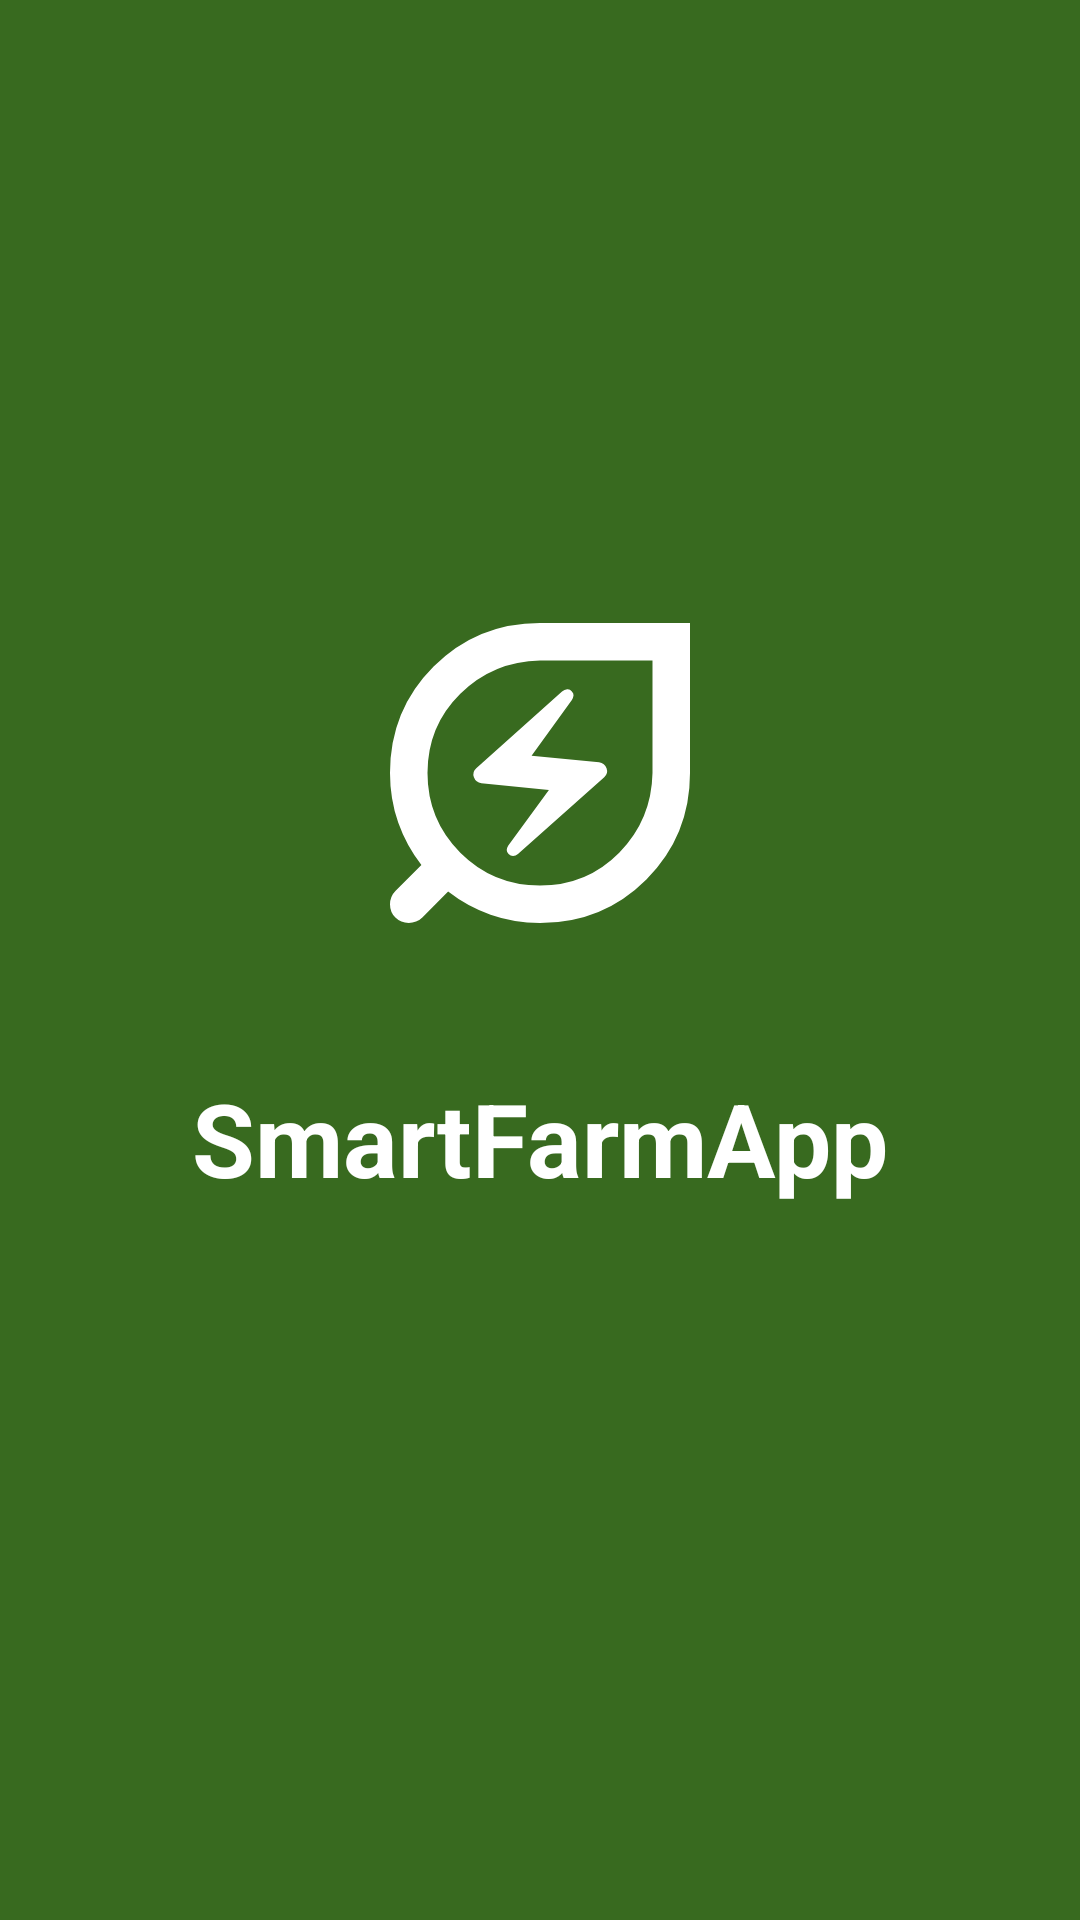

Here is an Android app screen rendered from its layout file. Give the layout XML and the strings, colors and styles it references.
<!-- AndroidManifest.xml: activity theme Theme.SmartFarmApp -->
<!-- res/layout/activity_splash.xml -->
<?xml version="1.0" encoding="utf-8"?>
<androidx.constraintlayout.widget.ConstraintLayout
    xmlns:android="http://schemas.android.com/apk/res/android"
    xmlns:app="http://schemas.android.com/apk/res-auto"
    xmlns:tools="http://schemas.android.com/tools"
    android:layout_width="match_parent"
    android:layout_height="match_parent"
    android:background="?attr/colorPrimary"
    tools:context=".activities.SplashActivity">

    <ImageView
        android:id="@+id/imageViewLogo"
        android:layout_width="150dp"
        android:layout_height="150dp"
        android:layout_marginBottom="24dp"
        android:contentDescription="@string/app_logo_description"
        app:srcCompat="@drawable/ic_farm_logo"
        app:layout_constraintBottom_toTopOf="@+id/textViewAppName"
        app:layout_constraintEnd_toEndOf="parent"
        app:layout_constraintStart_toStartOf="parent"
        app:tint="?attr/colorOnPrimary" />


    <TextView
        android:id="@+id/textViewAppName"
        android:layout_width="wrap_content"
        android:layout_height="wrap_content"
        android:text="@string/app_name"
        android:textSize="34sp"
        android:textColor="?attr/colorOnPrimary"
        android:textStyle="bold"
        app:layout_constraintBottom_toBottomOf="parent"
        app:layout_constraintEnd_toEndOf="parent"
        app:layout_constraintStart_toStartOf="parent"
        app:layout_constraintTop_toTopOf="parent"
        app:layout_constraintVertical_bias="0.6"/>


    

</androidx.constraintlayout.widget.ConstraintLayout>
<!-- resources referenced by this layout -->
<resources>
  <!-- drawable ic_farm_logo (drawable) -->
  <vector xmlns:android="http://schemas.android.com/apk/res/android" android:height="24dp" android:tint="#147CBC" android:viewportHeight="960" android:viewportWidth="960" android:width="24dp">
        
      <path android:fillColor="@android:color/white" android:pathData="M480,720Q580,720 649,650Q718,580 720,480L720,240L480,240Q380,242 310,311Q240,380 240,480Q240,580 310,650Q380,720 480,720ZM433,653L617,489Q626,481 622,470Q618,459 606,457L462,443L548,324Q551,319 551.5,314.5Q552,310 548,306Q544,301 538,301.5Q532,302 527,306L344,470Q335,478 339,489Q343,500 355,502L499,516L412,635Q409,640 409,644.5Q409,649 413,653Q417,657 422.5,657Q428,657 433,653ZM480,800Q424,800 374.5,782.5Q325,765 284,733L229,788Q223,794 215.5,797Q208,800 200,800Q183,800 171.5,788.5Q160,777 160,760Q160,752 163,744.5Q166,737 172,731L227,676Q195,635 177.5,585.5Q160,536 160,480Q160,346 253,253Q346,160 480,160L800,160L800,480Q800,614 707,707Q614,800 480,800ZM480,480Q480,480 480,480Q480,480 480,480Q480,480 480,480Q480,480 480,480L480,480L480,480Q480,480 480,480Q480,480 480,480Z"/>
      
  </vector>
  <!-- drawable ic_launcher_foreground (drawable) -->
  <vector xmlns:android="http://schemas.android.com/apk/res/android" android:height="24dp" android:tint="#205E4B" android:viewportHeight="960" android:viewportWidth="960" android:width="24dp">
        
      <path android:fillColor="@android:color/white" android:pathData="M480,720Q580,720 649,650Q718,580 720,480L720,240L480,240Q380,242 310,311Q240,380 240,480Q240,580 310,650Q380,720 480,720ZM433,653L617,489Q626,481 622,470Q618,459 606,457L462,443L548,324Q551,319 551.5,314.5Q552,310 548,306Q544,301 538,301.5Q532,302 527,306L344,470Q335,478 339,489Q343,500 355,502L499,516L412,635Q409,640 409,644.5Q409,649 413,653Q417,657 422.5,657Q428,657 433,653ZM480,800Q424,800 374.5,782.5Q325,765 284,733L229,788Q223,794 215.5,797Q208,800 200,800Q183,800 171.5,788.5Q160,777 160,760Q160,752 163,744.5Q166,737 172,731L227,676Q195,635 177.5,585.5Q160,536 160,480Q160,346 253,253Q346,160 480,160L800,160L800,480Q800,614 707,707Q614,800 480,800ZM480,480Q480,480 480,480Q480,480 480,480Q480,480 480,480Q480,480 480,480L480,480L480,480Q480,480 480,480Q480,480 480,480Z"/>
      
  </vector>
  <string name="app_logo_description">Логотип приложения</string>
  <string name="app_name">SmartFarmApp</string>
  <style name="Theme.SmartFarmApp" parent="Base.Theme.SmartFarmApp" />
  <color name="md_theme_light_primary">#386A1F</color>
  <color name="md_theme_light_onPrimary">#FFFFFF</color>
  <color name="md_theme_light_primaryContainer">#B9F397</color>
  <color name="md_theme_light_onPrimaryContainer">#052100</color>
  <color name="md_theme_light_secondary">#85540F</color>
  <color name="md_theme_light_onSecondary">#FFFFFF</color>
  <color name="md_theme_light_secondaryContainer">#FFDDB7</color>
  <color name="md_theme_light_onSecondaryContainer">#2D1600</color>
  <color name="md_theme_light_tertiary">#006874</color>
  <color name="md_theme_light_onTertiary">#FFFFFF</color>
  <color name="md_theme_light_tertiaryContainer">#97F0FF</color>
  <color name="md_theme_light_onTertiaryContainer">#001F24</color>
  <color name="md_theme_light_error">#BA1A1A</color>
  <color name="md_theme_light_errorContainer">#FFDAD6</color>
  <color name="md_theme_light_onError">#FFFFFF</color>
  <color name="md_theme_light_onErrorContainer">#410002</color>
  <color name="md_theme_light_background">#FCFDF6</color>
  <color name="md_theme_light_onBackground">#1A1C18</color>
  <color name="md_theme_light_surface">#FCFDF6</color>
  <color name="md_theme_light_onSurface">#1A1C18</color>
  <color name="md_theme_light_surfaceVariant">#E0E4D6</color>
  <color name="md_theme_light_onSurfaceVariant">#43483E</color>
  <color name="md_theme_light_outline">#74796D</color>
  <color name="md_theme_light_inverseOnSurface">#F1F1EB</color>
  <color name="md_theme_light_inverseSurface">#2F312D</color>
  <color name="md_theme_light_inversePrimary">#9EF0A0</color>
</resources>
